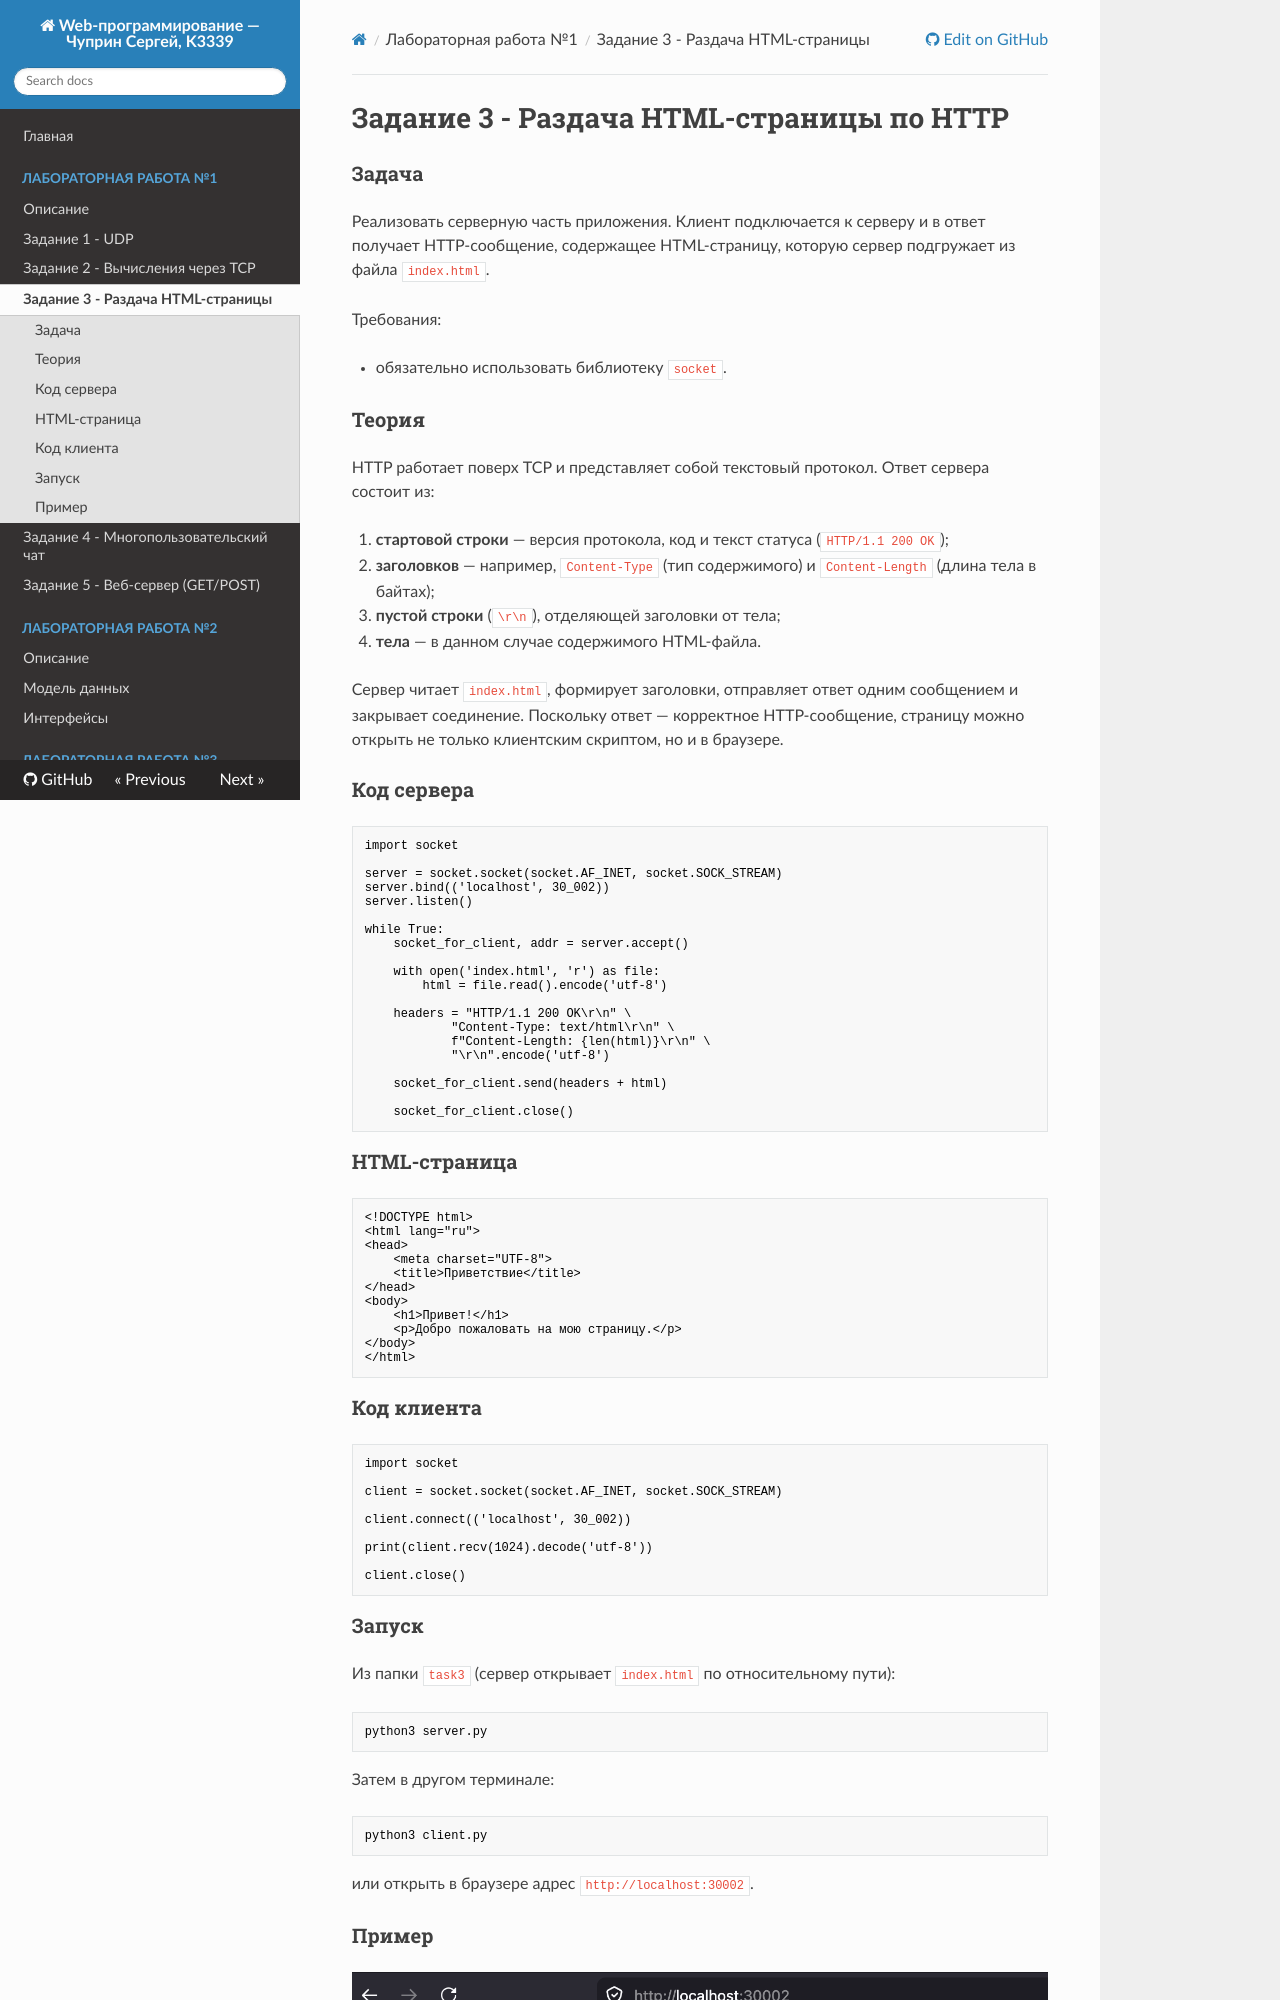

repository: Cubigator/ITMO_ICT_WebDevelopment_2026-2027 · page: lr_1/task3/index.html · generator: mkdocs

# Задание 3 - Раздача HTML-страницы по HTTP

### Задача

Реализовать серверную часть приложения. Клиент подключается к серверу и в ответ
получает HTTP-сообщение, содержащее HTML-страницу, которую сервер подгружает
из файла `index.html`.

Требования:

- обязательно использовать библиотеку `socket`.

### Теория

HTTP работает поверх TCP и представляет собой текстовый протокол. Ответ сервера состоит из:

1. **стартовой строки** — версия протокола, код и текст статуса (`HTTP/1.1 200 OK`);
2. **заголовков** — например, `Content-Type` (тип содержимого) и `Content-Length`
   (длина тела в байтах);
3. **пустой строки** (`\r\n`), отделяющей заголовки от тела;
4. **тела** — в данном случае содержимого HTML-файла.

Сервер читает `index.html`, формирует заголовки, отправляет ответ одним сообщением
и закрывает соединение. Поскольку ответ — корректное HTTP-сообщение, страницу
можно открыть не только клиентским скриптом, но и в браузере.

### Код сервера

```python
import socket

server = socket.socket(socket.AF_INET, socket.SOCK_STREAM)
server.bind(('localhost', 30_002))
server.listen()

while True:
    socket_for_client, addr = server.accept()

    with open('index.html', 'r') as file:
        html = file.read().encode('utf-8')

    headers = "HTTP/1.1 200 OK\r\n" \
            "Content-Type: text/html\r\n" \
            f"Content-Length: {len(html)}\r\n" \
            "\r\n".encode('utf-8')

    socket_for_client.send(headers + html)

    socket_for_client.close()
```

### HTML-страница

```html
<!DOCTYPE html>
<html lang="ru">
<head>
    <meta charset="UTF-8">
    <title>Приветствие</title>
</head>
<body>
    <h1>Привет!</h1>
    <p>Добро пожаловать на мою страницу.</p>
</body>
</html>
```
